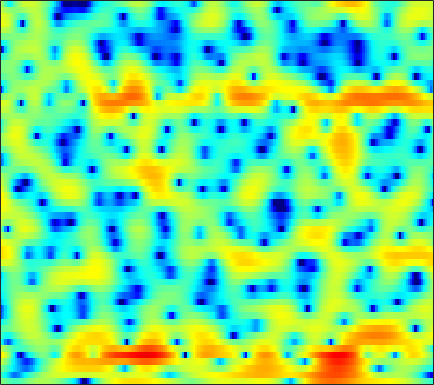

The table this chart was drawn from, first rows:
0.13773, -0.30853, -0.95152, -1.5818, -1.997, -2.4325, -2.6411, -2.6234, -2.3588, -1.9375, -1.4235, -0.98562, -0.35886, 0.18123, 0.56393, 1.0295, 1.3468, 1.5334, 1.7025, 1.7817, 1.7712, 1.7109, 1.5439, 1.3029
-2.843, -3.767, -5.229, -6.944, -8.365, -10.2, -11.32, -11.18, -10.06, -8.438, -6.864, -5.777, -4.493, -3.349, -2.575, -1.629, -0.7853, -0.2051, 0.5037, 1.123, 1.669, 2.032, 2.451, 2.801
-0.2008, -0.9631, -2.051, -3.202, -4.153, -5.353, -6.572, -7.468, -8.697, -9.887, -10.93, -11.4, -11.47, -10.56, -9.431, -7.735, -6.001, -4.737, -3.203, -1.827, -0.6121, 0.2155, 1.223, 2.098
2.959, 1.98, 0.5447, -1.018, -2.28, -4.111, -5.926, -7.37, -9.326, -11.23, -13.07, -14.02, -14.63, -13.62, -12.21, -9.857, -7.618, -6.123, -4.363, -2.918, -1.714, -0.8754, 0.1141, 1.015
6.373, 5.282, 3.608, 1.654, -0.006615, -2.525, -5.801, -8.98, -15.18, -20.68, -14.58, -10.93, -7.882, -5.742, -4.422, -2.983, -1.837, -1.177, -0.4906, -0.1632, -0.2575, -0.6335, -1.59, -3.114
2.724, 1.787, 0.6209, -0.4583, -1.165, -1.957, -2.559, -2.84, -2.993, -2.899, -2.605, -2.221, -1.624, -1.008, -0.5636, -0.03291, 0.3874, 0.6085, 0.7685, 0.7589, 0.5295, 0.2248, -0.3309, -1.012
-4.237, -6.589, -10.37, -13.09, -11.9, -8.768, -6.194, -4.723, -3.178, -1.967, -1.016, -0.4077, 0.2489, 0.7688, 1.084, 1.404, 1.602, 1.667, 1.647, 1.569, 1.405, 1.271, 1.104, 0.9535
-2.584, -3.527, -4.551, -4.897, -4.624, -3.683, -2.468, -1.531, -0.415, 0.5473, 1.343, 1.821, 2.305, 2.626, 2.763, 2.806, 2.697, 2.51, 2.117, 1.552, 0.8508, 0.2299, -0.7149, -1.693
-1.709, -1.597, -1.327, -0.9517, -0.5874, -0.0194, 0.5818, 1.054, 1.655, 2.193, 2.635, 2.89, 3.111, 3.182, 3.13, 2.904, 2.509, 2.087, 1.345, 0.3773, -0.8682, -2.051, -3.989, -6.608
-5.263, -4.442, -3.303, -2.162, -1.341, -0.3095, 0.6222, 1.247, 1.962, 2.532, 2.95, 3.159, 3.293, 3.26, 3.124, 2.778, 2.261, 1.757, 0.9471, -0.03416, -1.137, -2.032, -3.252, -4.461
-12.35, -9.88, -6.932, -4.457, -2.87, -1.094, 0.3652, 1.276, 2.266, 3.019, 3.538, 3.782, 3.918, 3.834, 3.627, 3.164, 2.474, 1.807, 0.7274, -0.5347, -1.92, -3.026, -4.422, -5.544
-13.23, -10.48, -7.24, -4.54, -2.834, -0.9012, 0.6604, 1.632, 2.667, 3.446, 3.979, 4.229, 4.35, 4.238, 3.996, 3.458, 2.65, 1.842, 0.4543, -1.381, -3.843, -6.301, -11.05, -20.41
-7.7, -6.43, -4.747, -3.127, -1.994, -0.6407, 0.525, 1.271, 2.084, 2.702, 3.133, 3.332, 3.437, 3.375, 3.209, 2.833, 2.273, 1.743, 0.8339, -0.2751, -1.565, -2.6, -3.926, -4.929
-6.03, -5.005, -3.711, -2.538, -1.74, -0.8024, -0.01653, 0.4668, 0.9764, 1.327, 1.539, 1.619, 1.644, 1.596, 1.528, 1.398, 1.247, 1.109, 0.8966, 0.6594, 0.4054, 0.2024, -0.04677, -0.2626
-5.182, -4.291, -3.193, -2.224, -1.592, -0.9165, -0.432, -0.2179, -0.1092, -0.209, -0.4805, -0.7811, -1.225, -1.608, -1.766, -1.716, -1.394, -1.009, -0.4058, 0.1994, 0.7306, 1.072, 1.449, 1.737
-5.953, -4.78, -3.369, -2.219, -1.558, -0.9382, -0.6412, -0.6346, -0.9378, -1.626, -2.781, -4.014, -6.289, -9.44, -11.87, -11.73, -8.239, -5.816, -3.292, -1.417, 0.01771, 0.8769, 1.787, 2.488
-7.39, -5.23, -3.19, -1.806, -1.095, -0.5133, -0.3196, -0.3928, -0.7974, -1.556, -2.688, -3.786, -5.572, -7.525, -8.618, -8.569, -6.927, -5.361, -3.422, -1.801, -0.48, 0.3479, 1.27, 2.023
-1.541, -0.8246, 0.001319, 0.6054, 0.8809, 1.024, 0.9143, 0.6765, 0.1809, -0.4747, -1.219, -1.803, -2.513, -3.078, -3.337, -3.398, -3.152, -2.832, -2.3, -1.708, -1.113, -0.6792, -0.1191, 0.4235
3.683, 3.725, 3.71, 3.57, 3.363, 2.922, 2.289, 1.679, 0.7054, -0.3985, -1.549, -2.348, -3.212, -3.702, -3.85, -3.808, -3.646, -3.523, -3.418, -3.398, -3.449, -3.482, -3.416, -3.128
6.381, 6.199, 5.847, 5.344, 4.85, 3.994, 2.872, 1.816, 0.06243, -2.221, -5.215, -8.005, -11.72, -11.73, -9.768, -7.543, -6.218, -5.765, -5.754, -6.478, -8.007, -9.769, -12.68, -13.59
6.482, 6.225, 5.782, 5.221, 4.707, 3.879, 2.835, 1.874, 0.2994, -1.697, -4.156, -6.204, -8.494, -8.754, -7.858, -6.524, -5.648, -5.398, -5.611, -6.449, -7.898, -9.333, -11.29, -11.87
4.888, 4.511, 4.008, 3.544, 3.232, 2.85, 2.441, 2.087, 1.519, 0.8435, 0.1164, -0.4181, -1.041, -1.49, -1.731, -1.994, -2.284, -2.561, -3.075, -3.724, -4.454, -4.985, -5.574, -5.9
2.25, 1.148, -0.1285, -0.6524, -0.4013, 0.4307, 1.352, 1.919, 2.454, 2.74, 2.802, 2.738, 2.533, 2.207, 1.899, 1.393, 0.7827, 0.2414, -0.5782, -1.493, -2.499, -3.283, -4.297, -5.186
-0.1215, -3.027, -9.953, -16.33, -7.79, -2.462, 0.4378, 1.848, 3.103, 3.852, 4.231, 4.325, 4.242, 3.948, 3.605, 2.994, 2.2, 1.476, 0.3323, -1.067, -2.751, -4.251, -6.607, -9.364
2, 1.256, 0.4401, 0.1631, 0.388, 1.084, 1.902, 2.457, 3.02, 3.364, 3.49, 3.441, 3.207, 2.795, 2.362, 1.649, 0.7514, -0.04077, -1.273, -2.76, -4.564, -6.203, -8.914, -12.47
3.513, 3.356, 3.133, 2.948, 2.853, 2.771, 2.725, 2.682, 2.59, 2.42, 2.148, 1.873, 1.382, 0.7685, 0.217, -0.6328, -1.574, -2.327, -3.367, -4.394, -5.425, -6.178, -7.161, -8.059
4.642, 4.513, 4.233, 3.862, 3.546, 3.093, 2.623, 2.266, 1.787, 1.292, 0.7541, 0.3079, -0.375, -1.208, -1.93, -3.069, -4.352, -5.351, -6.554, -7.325, -7.446, -7.187, -6.622, -5.991
5.653, 5.28, 4.609, 3.777, 3.072, 2.083, 1.096, 0.4181, -0.3724, -0.9988, -1.498, -1.858, -2.375, -3.077, -3.803, -5.145, -7.178, -9.449, -14.37, -22.41, -15.14, -10.64, -6.891, -4.429
5.584, 4.827, 3.542, 1.923, 0.4809, -1.716, -4.087, -5.73, -7.142, -7.352, -6.845, -6.35, -5.794, -5.423, -5.338, -5.49, -6, -6.563, -7.327, -7.469, -6.359, -4.955, -2.928, -1.109
4.187, 3.194, 1.521, -0.6602, -2.737, -6.328, -11.49, -17.59, -28.06, -18.32, -14.62, -12.96, -11.16, -9.343, -8.009, -6.444, -5.141, -4.312, -3.312, -2.364, -1.374, -0.603, 0.4297, 1.406
2.976, 2.111, 0.7167, -0.9917, -2.495, -4.81, -7.376, -9.364, -11.88, -14.48, -18.37, -24.14, -22.66, -14.21, -10.45, -6.973, -4.521, -3.103, -1.593, -0.3832, 0.5938, 1.216, 1.915, 2.484
1.728, 1.214, 0.4638, -0.3776, -1.075, -2.13, -3.308, -4.264, -5.612, -7.019, -8.276, -8.787, -8.341, -6.756, -5.261, -3.345, -1.695, -0.6657, 0.4469, 1.297, 1.915, 2.24, 2.514, 2.628
-1.57, -1.604, -1.419, -1.132, -0.9458, -0.7913, -0.7728, -0.83, -0.9715, -1.119, -1.176, -1.118, -0.8517, -0.3905, 0.05133, 0.6742, 1.276, 1.667, 2.073, 2.318, 2.38, 2.302, 2.025, 1.542
-11.48, -9.524, -6.162, -3.587, -2.168, -0.764, 0.216, 0.7424, 1.242, 1.591, 1.842, 1.992, 2.157, 2.314, 2.415, 2.522, 2.564, 2.543, 2.427, 2.173, 1.761, 1.33, 0.5548, -0.4832
-10.1, -8.558, -5.618, -3.077, -1.565, -0.01772, 1.111, 1.736, 2.337, 2.718, 2.921, 2.983, 2.969, 2.861, 2.731, 2.507, 2.223, 1.967, 1.546, 1.018, 0.3471, -0.2753, -1.291, -2.544
-2.134, -1.631, -0.7469, 0.2391, 0.9612, 1.818, 2.49, 2.864, 3.175, 3.271, 3.171, 2.977, 2.591, 2.079, 1.651, 1.055, 0.4949, 0.1033, -0.3998, -0.9262, -1.561, -2.153, -3.134, -4.385
0.7914, 1.228, 1.863, 2.506, 2.952, 3.452, 3.801, 3.936, 3.918, 3.656, 3.127, 2.541, 1.501, 0.2007, -0.897, -2.357, -3.48, -3.902, -3.937, -3.751, -3.699, -3.876, -4.499, -5.632
0.7788, 1.446, 2.361, 3.199, 3.726, 4.252, 4.553, 4.611, 4.448, 3.981, 3.157, 2.265, 0.6072, -1.762, -4.247, -9.24, -18.86, -17.06, -9.785, -6.499, -4.875, -4.33, -4.292, -4.899
-3.156, -1.245, 0.7452, 2.191, 2.986, 3.729, 4.138, 4.25, 4.152, 3.763, 3.08, 2.367, 1.117, -0.4873, -1.899, -3.857, -5.32, -5.591, -4.926, -3.909, -3.129, -2.798, -2.682, -2.925
-4.07, -2.15, -0.2327, 1.101, 1.801, 2.425, 2.759, 2.849, 2.8, 2.579, 2.218, 1.87, 1.306, 0.6782, 0.1878, -0.4128, -0.8791, -1.121, -1.291, -1.328, -1.35, -1.379, -1.479, -1.687
0.141, 0.5049, 0.9772, 1.329, 1.473, 1.494, 1.362, 1.19, 0.9314, 0.7157, 0.5914, 0.543, 0.5276, 0.5087, 0.457, 0.3505, 0.197, 0.04326, -0.2087, -0.4941, -0.7645, -0.9444, -1.158, -1.323
2.938, 2.799, 2.564, 2.202, 1.809, 1.058, 0.01625, -0.9122, -2.158, -2.907, -2.697, -2.024, -0.9194, 0.01379, 0.5189, 0.8711, 0.8759, 0.6909, 0.217, -0.4652, -1.199, -1.698, -2.104, -2.105
3.935, 3.714, 3.399, 2.934, 2.401, 1.289, -0.5541, -2.693, -7.579, -22.73, -11.13, -5.527, -1.626, 0.5565, 1.537, 2.18, 2.172, 1.769, 0.6844, -1.102, -3.809, -6.405, -8.932, -7.187
-0.3119, -0.03285, 0.6111, 1.165, 1.352, 1.238, 0.7262, 0.1098, -0.7995, -1.286, -0.8802, -0.09488, 1.112, 2.13, 2.642, 2.96, 2.834, 2.386, 1.284, -0.4701, -2.991, -5.276, -7.407, -6.274
-15.62, -9.003, -4.541, -2.031, -0.835, 0.1626, 0.7119, 0.932, 1.107, 1.25, 1.464, 1.693, 2.023, 2.344, 2.53, 2.649, 2.579, 2.386, 1.928, 1.262, 0.4981, -0.06461, -0.6705, -1.089
-5.906, -4.954, -3.347, -1.893, -1.031, -0.1884, 0.3127, 0.5275, 0.6588, 0.6806, 0.6745, 0.6884, 0.792, 0.9928, 1.202, 1.496, 1.735, 1.871, 1.948, 1.893, 1.719, 1.53, 1.191, 0.7454
-1.851, -1.487, -0.9698, -0.4848, -0.206, 0.007513, -0.008071, -0.1895, -0.6663, -1.362, -2.178, -2.732, -3.071, -2.744, -2.124, -1.073, -0.04265, 0.6011, 1.26, 1.698, 1.922, 1.972, 1.906, 1.723
-0.3896, -0.1516, 0.1232, 0.3106, 0.367, 0.2577, -0.1092, -0.6272, -1.748, -3.557, -6.453, -9.9, -17.05, -12.57, -7.942, -4.143, -1.741, -0.5045, 0.6206, 1.31, 1.685, 1.806, 1.832, 1.768
-0.5578, -0.3851, -0.06786, 0.2521, 0.4522, 0.5651, 0.4329, 0.1331, -0.5828, -1.712, -3.23, -4.462, -5.482, -4.916, -3.697, -1.923, -0.4859, 0.3077, 0.9929, 1.279, 1.244, 1.037, 0.611, 0.1391
-4.029, -3.667, -2.608, -1.356, -0.5099, 0.3809, 0.963, 1.213, 1.328, 1.258, 1.082, 0.9745, 0.9329, 1.066, 1.262, 1.595, 1.864, 1.942, 1.833, 1.394, 0.5452, -0.4064, -2.195, -4.65
-27.36, -14.25, -7.515, -3.978, -2.222, -0.5646, 0.5668, 1.165, 1.719, 2.08, 2.321, 2.453, 2.584, 2.684, 2.733, 2.725, 2.607, 2.409, 1.941, 1.193, 0.07011, -1.082, -3.157, -6.019
-5.896, -5.5, -4.225, -2.769, -1.789, -0.7364, 0.05386, 0.5051, 0.9678, 1.315, 1.6, 1.774, 1.981, 2.143, 2.222, 2.235, 2.123, 1.947, 1.555, 0.9787, 0.2241, -0.4427, -1.399, -2.305
-0.6027, -0.5967, -0.4755, -0.2914, -0.1695, -0.0658, -0.05022, -0.07748, -0.1167, -0.08653, 0.06451, 0.2756, 0.6511, 1.051, 1.315, 1.583, 1.694, 1.658, 1.458, 1.08, 0.5598, 0.1056, -0.5379, -1.146
2.604, 2.483, 2.233, 1.849, 1.446, 0.7346, -0.2112, -1.068, -2.297, -3.248, -3.353, -2.752, -1.49, -0.1975, 0.6166, 1.422, 1.895, 2.028, 1.944, 1.589, 0.9901, 0.4067, -0.5006, -1.475
4.569, 4.396, 3.986, 3.342, 2.68, 1.47, -0.2577, -2.093, -5.848, -13.57, -19.45, -9.381, -3.942, -0.9257, 0.5489, 1.806, 2.47, 2.658, 2.513, 1.967, 1.021, 0.04336, -1.623, -3.728
4.153, 3.96, 3.536, 2.946, 2.406, 1.533, 0.4696, -0.4487, -1.738, -2.746, -2.835, -2.159, -0.7909, 0.5467, 1.349, 2.093, 2.427, 2.419, 2.057, 1.271, 0.03149, -1.223, -3.434, -6.426
2.608, 2.197, 1.534, 0.897, 0.531, 0.2704, 0.2249, 0.2909, 0.4578, 0.6885, 1.024, 1.318, 1.756, 2.151, 2.369, 2.51, 2.44, 2.208, 1.672, 0.8298, -0.3386, -1.453, -3.264, -5.43
1.446, 0.2375, -1.91, -4.247, -5.163, -4.098, -1.95, -0.5147, 0.9519, 1.985, 2.672, 3.001, 3.249, 3.312, 3.256, 3.042, 2.709, 2.386, 1.843, 1.162, 0.2991, -0.509, -1.815, -3.415
